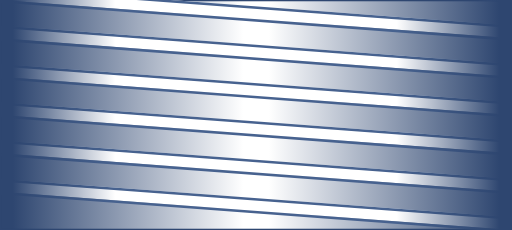
t = 0.00 s
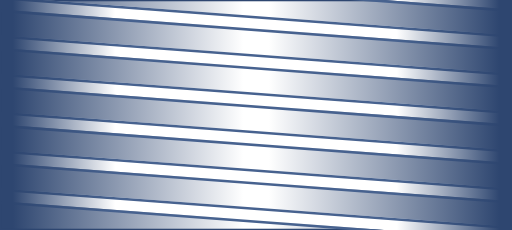
t = 0.50 s
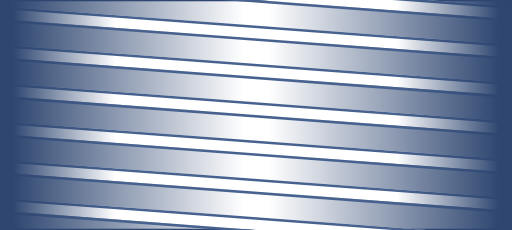
t = 1.00 s
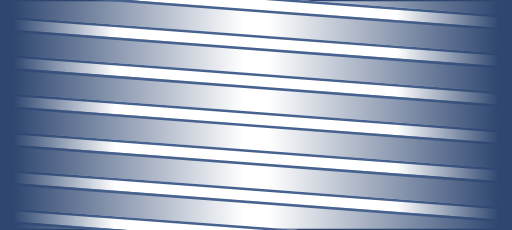
t = 1.50 s

The animated SVG that drew these frames (rendered in a browser with its animation timeline set to each time). Animation: 1 SMIL element (animateTransform=1); one cycle of 2.00 s, repeats indefinitely.

<?xml version="1.0"?>
<!-- Copyright (c) 2005 by Interactive Network Technologies, Inc. -->
<svg  x="-50%" y ="0%" width="100%" height="100%" viewBox="-100 10 200 90" preserveAspectRatio="none"
    xmlns="http://www.w3.org/2000/svg" version="1.1">
  <desc>Spiral Drill Collar</desc>
    <defs>
      <linearGradient x1="0%" x2="50%" id="MyGradient" spreadMethod = "reflect" gradientUnits="objectBoundingBox">
        <stop offset="5%" stop-color="rgb(46, 70, 112)" />
        <stop offset="95%" stop-color="white" />
      </linearGradient>
      <linearGradient x1="0%" x2="50%"  id="MyGradient2" spreadMethod = "reflect" gradientUnits="objectBoundingBox">
        <stop offset="5%" stop-color="rgb(46, 70, 112)" />
        <stop offset="45%" stop-color="white" />
      </linearGradient>
      <linearGradient x1="0%" x2="50%"  id="MyGradient3" spreadMethod = "reflect" gradientUnits="objectBoundingBox">
        <stop offset="5%" stop-color="rgb(46, 70, 112)" />
        <stop offset="45%" stop-color="rgb(71, 98, 143)" />
      </linearGradient>
    </defs>
  <rect x="-100" y="10" width="200" height="90"
        fill="url(#MyGradient)"  stroke="rgb(46, 70, 112)"  />

<g>

 <animateTransform
	attributeName="transform"
	attributeType="XML"
	type="translate"
	from="0,-10"
	to="0,5"
	repeatDur="indefinite"
	additive="sum"
	begin="0s"
	dur="2s" />

 <polygon fill="url(#MyGradient2)" stroke-width="0"
            points="-100  0 100 15 100 20 -100 5" />
 <polygon fill="url(#MyGradient3)" stroke-width="0"
            points="-100  0 100 15 100 16 -100 1" />
 <polygon fill="url(#MyGradient3)" stroke-width="0"
            points="-100  5 100 20 100 21 -100 6" />

 <polygon fill="url(#MyGradient2)" stroke-width="0"
            points="-100  15 100 30 100 35 -100 20" />
 <polygon fill="url(#MyGradient3)" stroke-width="0"
            points="-100  15 100 30 100 31 -100 16" />
 <polygon fill="url(#MyGradient3)" stroke-width="0"
            points="-100  20 100 35 100 36 -100 21" />

 <polygon fill="url(#MyGradient2)" stroke-width="0"
            points="-100  30 100 45 100 50 -100 35" />
 <polygon fill="url(#MyGradient3)" stroke-width="0"
            points="-100  30 100 45 100 46 -100 31" />
 <polygon fill="url(#MyGradient3)" stroke-width="0"
            points="-100  35 100 50 100 51 -100 36" />

 <polygon fill="url(#MyGradient2)" stroke-width="0"
            points="-100  45 100 60 100 65 -100 50" />
 <polygon fill="url(#MyGradient3)" stroke-width="0"
            points="-100  45 100 60 100 61 -100 46" />
 <polygon fill="url(#MyGradient3)" stroke-width="0"
            points="-100  50 100 65 100 66 -100 51" />

 <polygon fill="url(#MyGradient2)" stroke-width="0"
            points="-100  60 100 75 100 80 -100 65" />
 <polygon fill="url(#MyGradient3)" stroke-width="0"
            points="-100  60 100 75 100 76 -100 61" />
 <polygon fill="url(#MyGradient3)" stroke-width="0"
            points="-100  65 100 80 100 81 -100 66" />

 <polygon fill="url(#MyGradient2)" stroke-width="0"
            points="-100  75 100 90 100 95 -100 80" />
 <polygon fill="url(#MyGradient3)" stroke-width="0"
            points="-100  75 100 90 100 91 -100 76" />
 <polygon fill="url(#MyGradient3)" stroke-width="0"
            points="-100  80 100 95 100 96 -100 81" />

 <polygon fill="url(#MyGradient2)" stroke-width="0"
            points="-100  90 100 105 100 110 -100 95" />
 <polygon fill="url(#MyGradient3)" stroke-width="0"
            points="-100  90 100 105 100 106 -100 91" />
 <polygon fill="url(#MyGradient3)" stroke-width="0"
            points="-100  95 100 110 100 111 -100 96" />

</g>

</svg>
